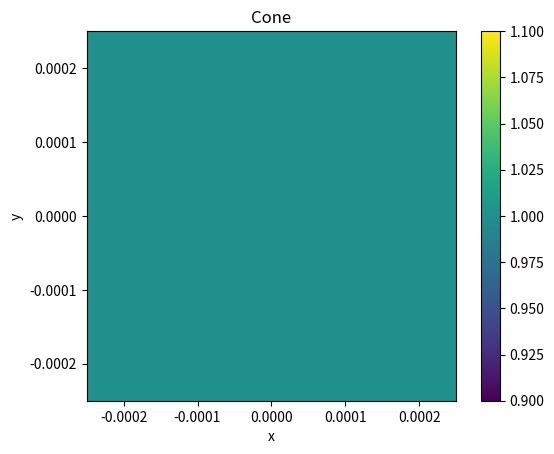

Reproduce this figure in Python.
import numpy as np
import matplotlib.pyplot as plt
import numpy as np
import matplotlib.pyplot as plt
import numpy
from scipy.interpolate import RegularGridInterpolator

# import scipy.interpolate.RegularGridInterpolator as RegularGridInterpolator

# Geometry settings:
geo = {"N": 2 ** 7 + 1, "x_Wb": -0.25e-3, "x_Eb": 0.25e-3, "y_Sb": -0.25e-3, "y_Nb": 0.25e-3}
# [-] number of discretization points in the x1-direction x1方向上的离散点数
# [m] xl-coordinate of cell at the West boundary
# [m] x1-coordinate of cell at the East boundary
# [m] x2-coordinate of cell at the South boundary
# [m] x2-coordinate of cell at the North boundary

geo["dx1"] = (geo["x_Eb"] - geo["y_Nb"]) / (geo["N"] - 1)
# [m] Spacing in x-direction
geo["dx2"] = (geo["y_Nb"] - geo["y_Sb"]) / (geo["N"] - 1)
# [m] Spacing in y-direction
# [m] xi-coordinates with uniform discretization
geo["x"] = np.linspace(geo["x_Wb"], geo["x_Eb"], geo["N"])
geo["y"] = np.linspace(geo["y_Sb"], geo["y_Nb"], geo["N"])
# [m] x2-coordinates with uniform discretization
x_matr, y_matr = np.meshgrid(geo["x"], geo["y"])

print(x_matr)
print(y_matr)
print(geo)
print()
# 圆锥参数
center = (0, 0)
radius = 0.1

# 计算每个点到圆锥中心的距离
distance_matr = np.sqrt((x_matr - center[0])**2 + (y_matr - center[1])**2)

# 在圆锥范围内的点值为1，否则为0
cone = np.where(distance_matr <= radius, 1, 0)

# 绘制圆锥
plt.imshow(cone, origin='lower', extent=(geo["x_Wb"], geo["x_Eb"], geo["y_Sb"], geo["y_Nb"]))
plt.colorbar()
plt.xlabel('x')
plt.ylabel('y')
plt.title('Cone')
plt.show()
